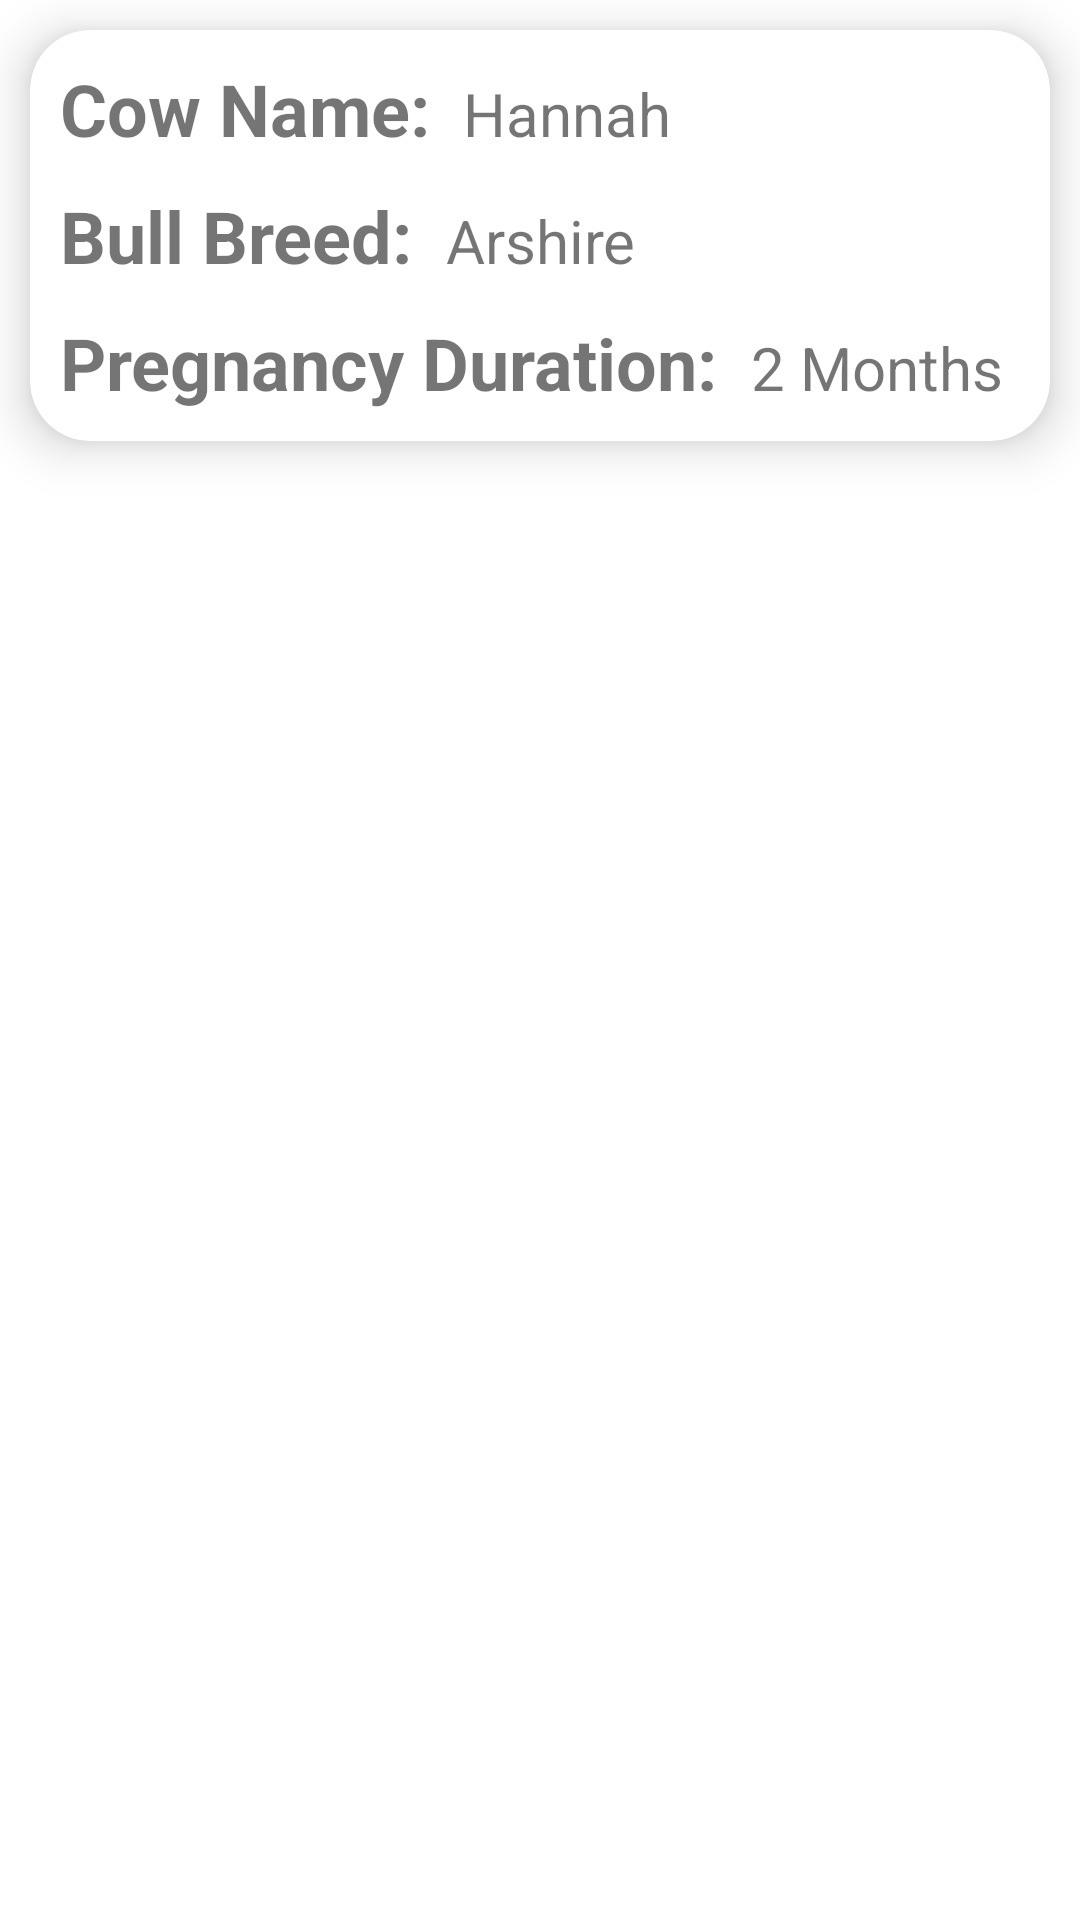

Produce the Android XML layout that renders to this screen, including the resource entries it uses.
<!-- AndroidManifest.xml: application theme AppTheme -->
<!-- res/layout/inseminated_cow_list_item.xml -->
<?xml version="1.0" encoding="utf-8"?>
<LinearLayout
    xmlns:android="http://schemas.android.com/apk/res/android"
    xmlns:app="http://schemas.android.com/apk/res-auto"
    android:layout_width="match_parent"
    android:layout_height="wrap_content"
    android:orientation="vertical">


    <androidx.cardview.widget.CardView
        android:id="@+id/cowCardView"
        android:layout_width="match_parent"
        android:layout_height="wrap_content"
        android:layout_marginHorizontal="10dp"
        android:layout_marginVertical="10dp"
        app:cardCornerRadius="20dp"
        app:cardElevation="10dp">


        <LinearLayout
            android:layout_width="match_parent"
            android:layout_height="wrap_content"
            android:orientation="vertical"
            android:padding="10dp">

                    <LinearLayout
                        android:layout_width="wrap_content"
                        android:layout_height="wrap_content"
                        android:orientation="horizontal">

                        <TextView
                            android:layout_width="wrap_content"
                            android:layout_height="wrap_content"
                            android:text="Cow Name: "
                            android:textSize="24sp"
                            android:textStyle="bold" />

                        <TextView
                            android:id="@+id/inseminatedcowNameTextView"
                            android:layout_width="wrap_content"
                            android:layout_height="wrap_content"
                            android:text=" Hannah"
                            android:textSize="20sp"/>


                    </LinearLayout>

                    <LinearLayout
                        android:layout_width="wrap_content"
                        android:layout_height="wrap_content"
                        android:orientation="horizontal"
                        android:layout_marginTop="10dp">

                        <TextView
                            android:layout_width="wrap_content"
                            android:layout_height="wrap_content"
                            android:text="Bull Breed: "
                            android:textSize="24sp"
                            android:textStyle="bold" />

                        <TextView
                            android:id="@+id/bullBreedTextView"
                            android:layout_width="wrap_content"
                            android:layout_height="wrap_content"
                            android:text=" Arshire"
                            android:textSize="20sp"/>

                    </LinearLayout>

                    <LinearLayout
                        android:layout_width="wrap_content"
                        android:layout_height="wrap_content"
                        android:orientation="horizontal"
                        android:layout_marginTop="10dp">

                        <TextView
                            android:layout_width="wrap_content"
                            android:layout_height="wrap_content"
                            android:text="Pregnancy Duration: "
                            android:textSize="24sp"
                            android:textStyle="bold" />

                        <TextView
                            android:id="@+id/pregnanyDurationTextView"
                            android:layout_width="wrap_content"
                            android:layout_height="wrap_content"
                            android:text=" 2 Months"
                            android:textSize="20sp"/>

                    </LinearLayout>




            </LinearLayout>



    </androidx.cardview.widget.CardView>
</LinearLayout>
<!-- resources referenced by this layout -->
<resources>

</resources>
